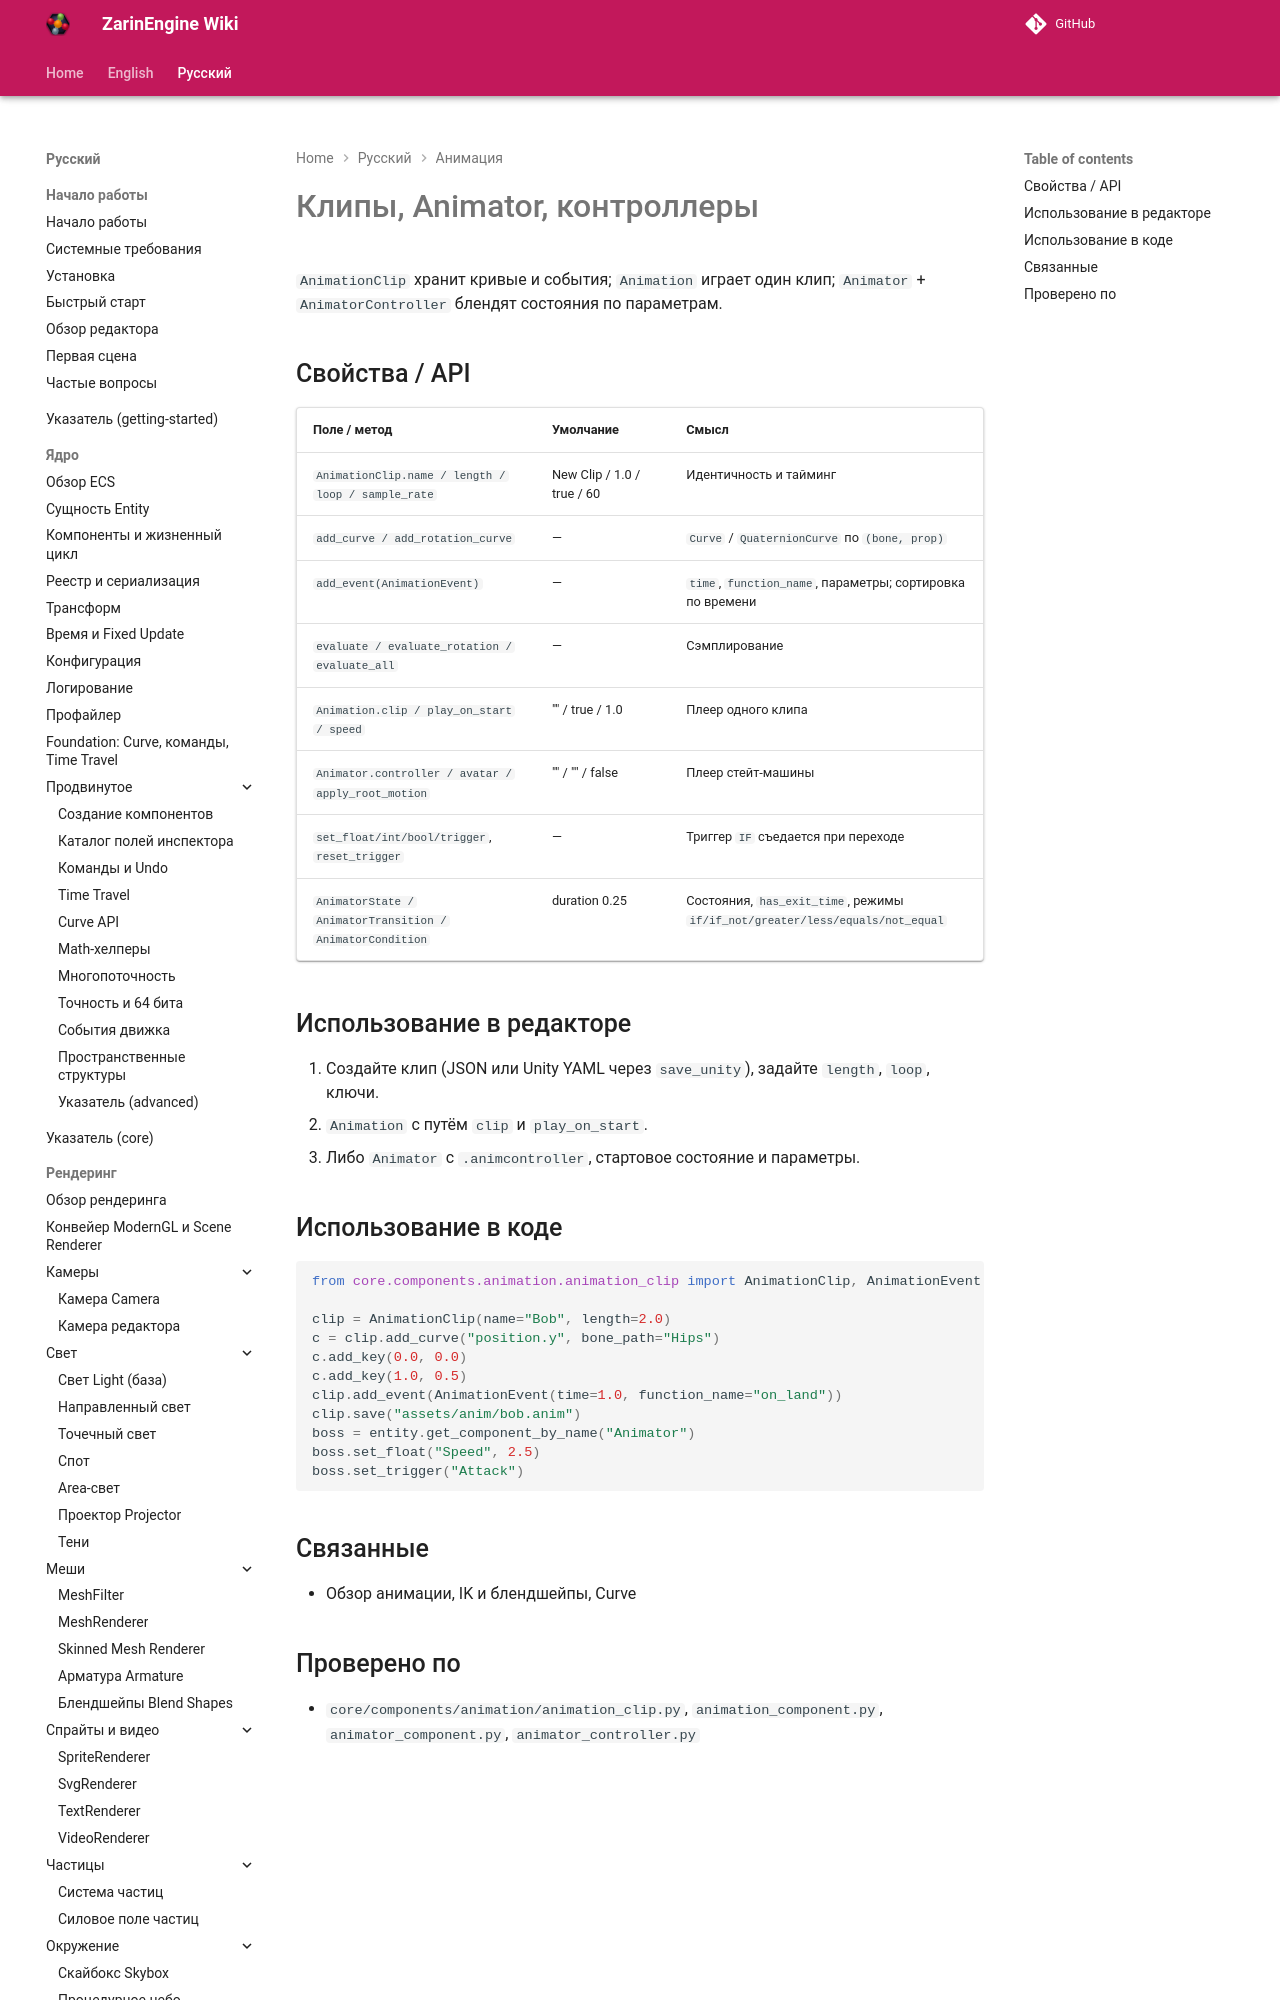

repository: EgorKonstrukt/ZarinEngineWiki · page: ru/animation/clip-animator/index.html · generator: mkdocs

# Клипы, Animator, контроллеры

`AnimationClip` хранит кривые и события; `Animation` играет один клип; `Animator` + `AnimatorController` блендят состояния по параметрам.

## Свойства / API

| Поле / метод | Умолчание | Смысл |
|---|---|---|
| `AnimationClip.name / length / loop / sample_rate` | New Clip / 1.0 / true / 60 | Идентичность и тайминг |
| `add_curve / add_rotatio
